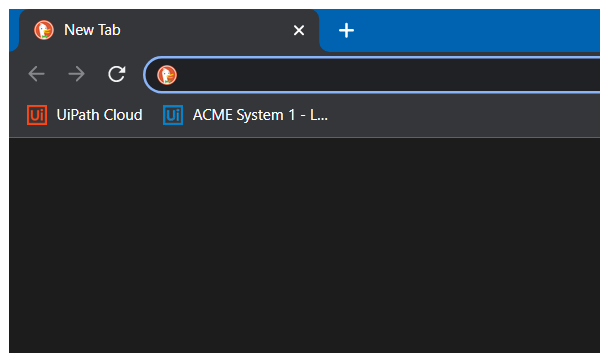
Task: SCT9 Project 2 for Team Diamond
Workflow: ResetBrowser

Step 1: Attach Browser 'chrome.exe  New Tab' (chrome.exe)
